Dataset: demo_synthetic (GitHub, omalhari0303/product-authenticity-screening). Classes: counterfeit, genuine.

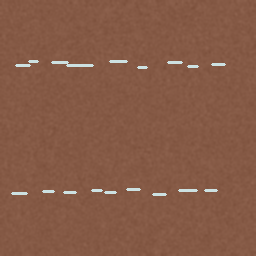
Label: counterfeit

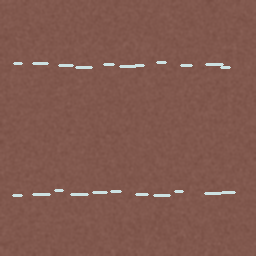
Label: counterfeit

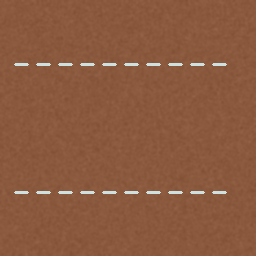
Label: genuine

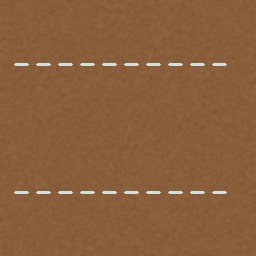
Label: genuine

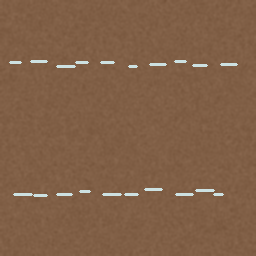
Label: counterfeit

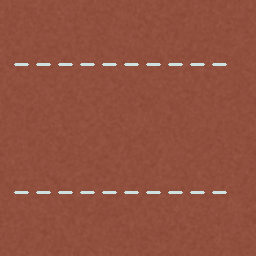
Label: genuine
